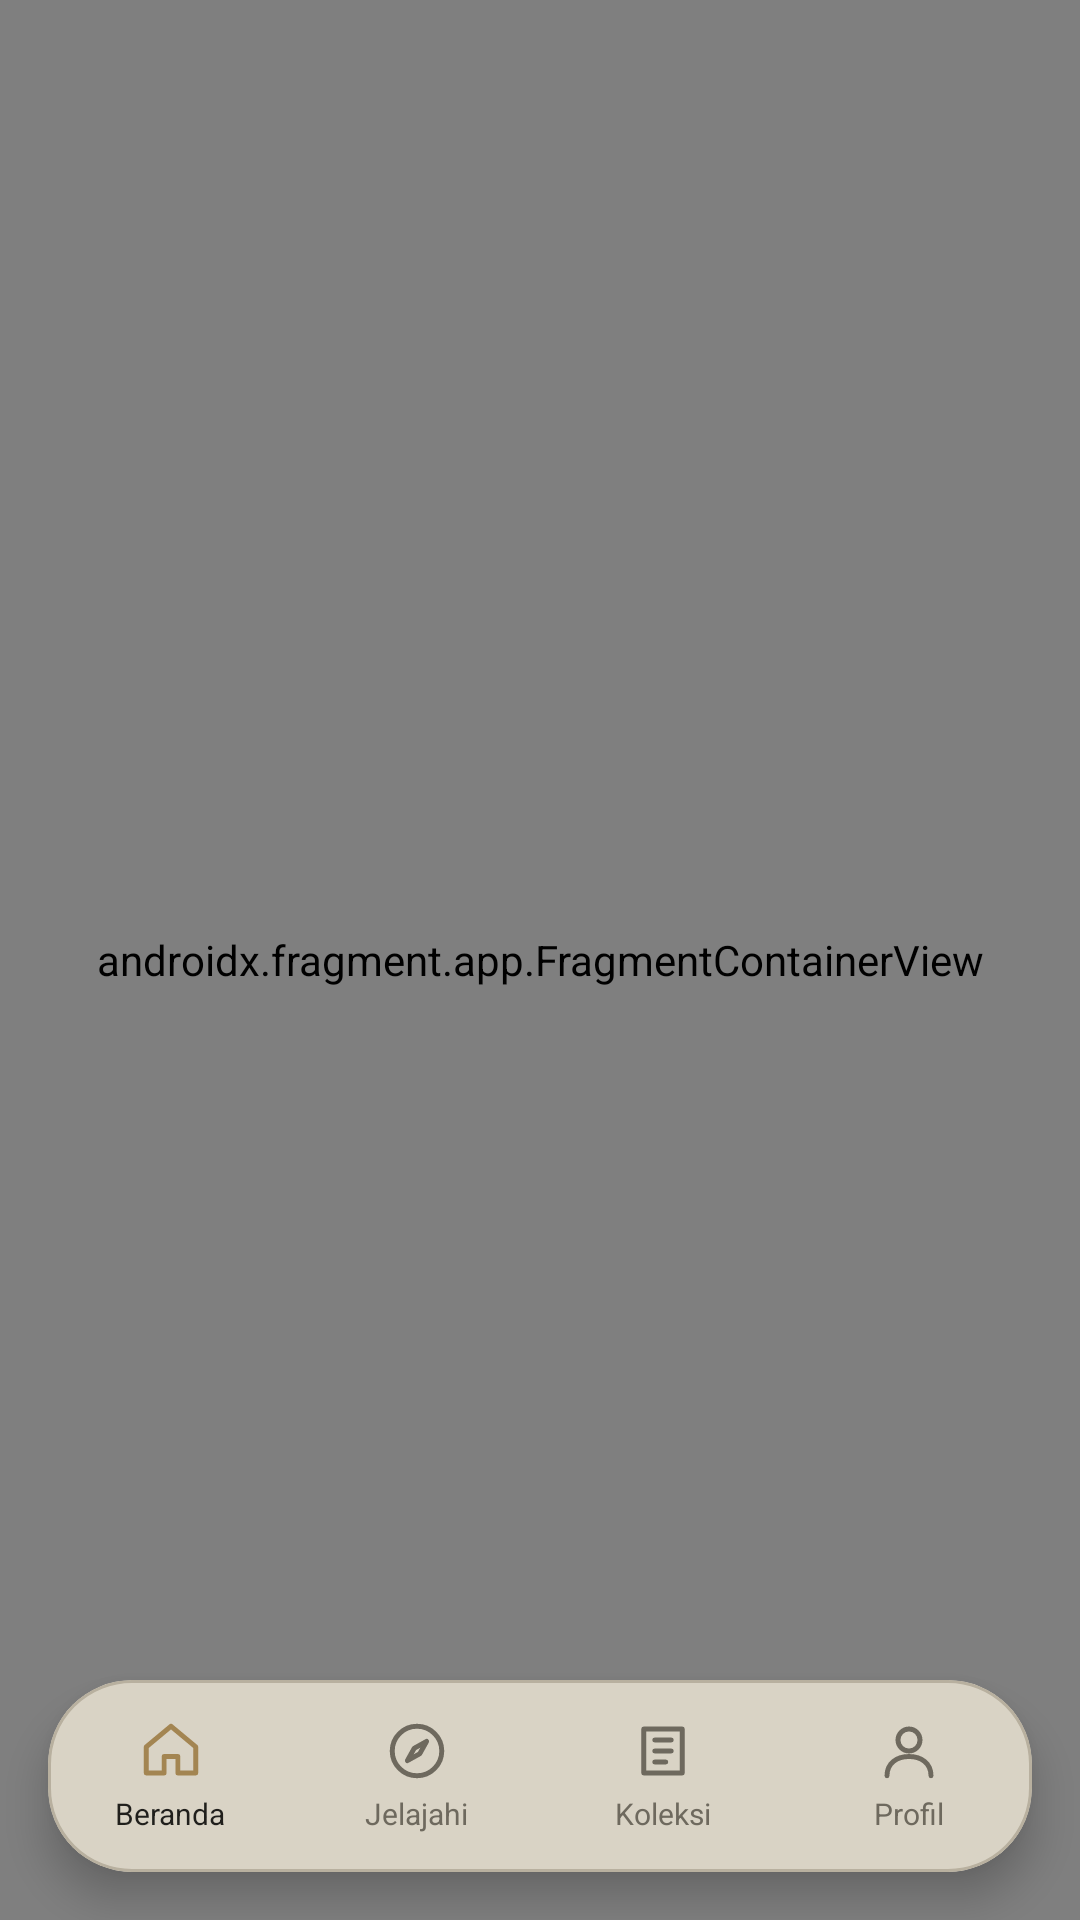

Here is an Android app screen rendered from its layout file. Give the layout XML and the strings, colors and styles it references.
<!-- AndroidManifest.xml: application theme Theme.Jelajahrasa -->
<!-- res/layout/activity_main.xml -->
<?xml version="1.0" encoding="utf-8"?>
<androidx.constraintlayout.widget.ConstraintLayout
    xmlns:android="http://schemas.android.com/apk/res/android"
    xmlns:app="http://schemas.android.com/apk/res-auto"
    android:layout_width="match_parent"
    android:layout_height="match_parent"
    android:background="@color/theme_background">

    <androidx.fragment.app.FragmentContainerView
        android:id="@+id/nav_host_fragment"
        android:name="androidx.navigation.fragment.NavHostFragment"
        android:layout_width="0dp"
        android:layout_height="0dp"
        app:defaultNavHost="true"
        app:navGraph="@navigation/nav_graph"
        app:layout_constraintTop_toTopOf="parent"
        app:layout_constraintBottom_toBottomOf="parent"
        app:layout_constraintStart_toStartOf="parent"
        app:layout_constraintEnd_toEndOf="parent" />

    <com.google.android.material.card.MaterialCardView
        android:id="@+id/bottom_nav_card"
        android:layout_width="0dp"
        android:layout_height="wrap_content"
        android:layout_marginStart="16dp"
        android:layout_marginEnd="16dp"
        android:layout_marginBottom="16dp"
        app:cardBackgroundColor="@color/theme_card"
        app:cardCornerRadius="28dp"
        app:cardElevation="8dp"
        app:strokeColor="@color/theme_outline"
        app:strokeWidth="1dp"
        app:layout_constraintBottom_toBottomOf="parent"
        app:layout_constraintStart_toStartOf="parent"
        app:layout_constraintEnd_toEndOf="parent">

        <LinearLayout
            android:layout_width="match_parent"
            android:layout_height="64dp"
            android:orientation="horizontal"
            android:weightSum="4"
            android:gravity="center">

            <LinearLayout
                android:id="@+id/nav_home"
                android:layout_width="0dp"
                android:layout_height="match_parent"
                android:layout_weight="1"
                android:gravity="center"
                android:orientation="vertical"
                android:clickable="true"
                android:focusable="true"
                android:background="?attr/selectableItemBackground">

                <ImageView
                    android:id="@+id/nav_home_icon"
                    android:layout_width="22dp"
                    android:layout_height="22dp"
                    android:src="@drawable/ic_home"
                    app:tint="@color/theme_primary"
                    android:contentDescription="@string/nav_home" />

                <TextView
                    android:id="@+id/nav_home_text"
                    android:layout_width="wrap_content"
                    android:layout_height="wrap_content"
                    android:layout_marginTop="3dp"
                    android:text="@string/nav_home"
                    android:textSize="10sp"
                    android:textColor="@color/theme_text"
                    android:maxLines="1" />

            </LinearLayout>

            <LinearLayout
                android:id="@+id/nav_explore"
                android:layout_width="0dp"
                android:layout_height="match_parent"
                android:layout_weight="1"
                android:gravity="center"
                android:orientation="vertical"
                android:clickable="true"
                android:focusable="true"
                android:background="?attr/selectableItemBackground">

                <ImageView
                    android:id="@+id/nav_explore_icon"
                    android:layout_width="22dp"
                    android:layout_height="22dp"
                    android:src="@drawable/ic_explore"
                    app:tint="@color/theme_text_secondary"
                    android:contentDescription="@string/nav_explore" />

                <TextView
                    android:id="@+id/nav_explore_text"
                    android:layout_width="wrap_content"
                    android:layout_height="wrap_content"
                    android:layout_marginTop="3dp"
                    android:text="@string/nav_explore"
                    android:textSize="10sp"
                    android:textColor="@color/theme_text_secondary"
                    android:maxLines="1" />

            </LinearLayout>

            <LinearLayout
                android:id="@+id/nav_collection"
                android:layout_width="0dp"
                android:layout_height="match_parent"
                android:layout_weight="1"
                android:gravity="center"
                android:orientation="vertical"
                android:clickable="true"
                android:focusable="true"
                android:background="?attr/selectableItemBackground">

                <ImageView
                    android:id="@+id/nav_collection_icon"
                    android:layout_width="22dp"
                    android:layout_height="22dp"
                    android:src="@drawable/ic_collection"
                    app:tint="@color/theme_text_secondary"
                    android:contentDescription="@string/nav_collection" />

                <TextView
                    android:id="@+id/nav_collection_text"
                    android:layout_width="wrap_content"
                    android:layout_height="wrap_content"
                    android:layout_marginTop="3dp"
                    android:text="@string/nav_collection"
                    android:textSize="10sp"
                    android:textColor="@color/theme_text_secondary"
                    android:maxLines="1" />

            </LinearLayout>

            <LinearLayout
                android:id="@+id/nav_profile"
                android:layout_width="0dp"
                android:layout_height="match_parent"
                android:layout_weight="1"
                android:gravity="center"
                android:orientation="vertical"
                android:clickable="true"
                android:focusable="true"
                android:background="?attr/selectableItemBackground">

                <ImageView
                    android:id="@+id/nav_profile_icon"
                    android:layout_width="22dp"
                    android:layout_height="22dp"
                    android:src="@drawable/ic_profile"
                    app:tint="@color/theme_text_secondary"
                    android:contentDescription="@string/nav_profile" />

                <TextView
                    android:id="@+id/nav_profile_text"
                    android:layout_width="wrap_content"
                    android:layout_height="wrap_content"
                    android:layout_marginTop="3dp"
                    android:text="@string/nav_profile"
                    android:textSize="10sp"
                    android:textColor="@color/theme_text_secondary"
                    android:maxLines="1" />

            </LinearLayout>

        </LinearLayout>

    </com.google.android.material.card.MaterialCardView>

</androidx.constraintlayout.widget.ConstraintLayout>
<!-- resources referenced by this layout -->
<resources>
  <color name="theme_background">#F3F0E9</color>
  <color name="theme_card">#D9D3C5</color>
  <color name="theme_outline">#B8B09F</color>
  <color name="theme_primary">#A38552</color>
  <color name="theme_text">#201F1C</color>
  <color name="theme_text_secondary">#6E695E</color>
  <!-- drawable ic_collection (drawable) -->
  <vector xmlns:android="http://schemas.android.com/apk/res/android"
      android:width="24dp"
      android:height="24dp"
      android:viewportWidth="24"
      android:viewportHeight="24">
      <path
          android:fillColor="#00000000"
          android:strokeColor="#D97736"
          android:strokeWidth="1.8"
          android:strokeLineCap="round"
          android:strokeLineJoin="round"
          android:pathData="M5,4 H19 V20 H5 Z M9,8 H15 M9,12 H15 M9,16 H13" />
  </vector>
  <!-- drawable ic_explore (drawable) -->
  <vector xmlns:android="http://schemas.android.com/apk/res/android"
      android:width="24dp"
      android:height="24dp"
      android:viewportWidth="24"
      android:viewportHeight="24">
      <path
          android:fillColor="#00000000"
          android:strokeColor="#D97736"
          android:strokeWidth="1.8"
          android:strokeLineCap="round"
          android:strokeLineJoin="round"
          android:pathData="M12,3 A9,9 0,1 0,12 21 A9,9 0,1 0,12 3 M15.5,8.5 L13,13 L8.5,15.5 L11,11 Z" />
  </vector>
  <!-- drawable ic_home (drawable) -->
  <vector xmlns:android="http://schemas.android.com/apk/res/android"
      android:width="24dp"
      android:height="24dp"
      android:viewportWidth="24"
      android:viewportHeight="24">
      <path
          android:fillColor="#00000000"
          android:strokeColor="#D97736"
          android:strokeWidth="1.8"
          android:strokeLineCap="round"
          android:strokeLineJoin="round"
          android:pathData="M3,10.5 L12,3 L21,10.5 V20 H14.5 V14 H9.5 V20 H3 Z" />
  </vector>
  <!-- drawable ic_profile (drawable) -->
  <vector xmlns:android="http://schemas.android.com/apk/res/android"
      android:width="24dp"
      android:height="24dp"
      android:viewportWidth="24"
      android:viewportHeight="24">
      <path
          android:fillColor="#00000000"
          android:strokeColor="#D97736"
          android:strokeWidth="1.8"
          android:strokeLineCap="round"
          android:strokeLineJoin="round"
          android:pathData="M12,12 A4,4 0,1 0,12 4 A4,4 0,1 0,12 12 M4,21 C4,16.5 7.5,14 12,14 C16.5,14 20,16.5 20,21" />
  </vector>
  <string name="nav_collection">Koleksi</string>
  <string name="nav_explore">Jelajahi</string>
  <string name="nav_home">Beranda</string>
  <string name="nav_profile">Profil</string>
  <style name="Theme.Jelajahrasa" parent="Base.Theme.Jelajahrasa" />
  <color name="theme_on_primary">#FFFFFF</color>
  <color name="theme_secondary">#C5A875</color>
  <color name="theme_on_secondary">#201F1C</color>
  <color name="theme_tertiary">#A38552</color>
  <color name="theme_on_tertiary">#FFFFFF</color>
  <color name="theme_surface">#E8E3D8</color>
</resources>
